Image classification data set "boardTrainingData" (mcwhorpj/boardTrainingData on GitHub). Class labels (6): Arduino Nano, Arduino Uno, Jetson Nano, Jetson Xavier NX, Raspberry Pi Three, Raspberry Pi Zero.

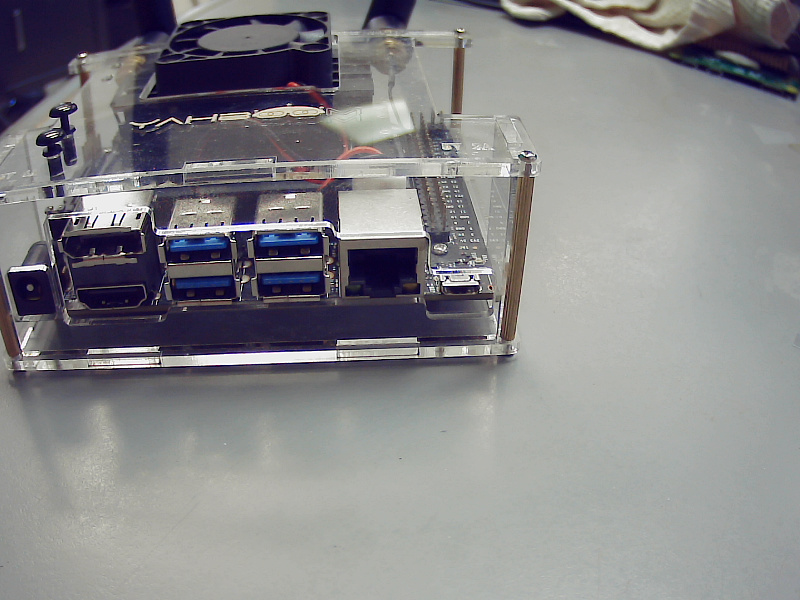
Label: Jetson Nano

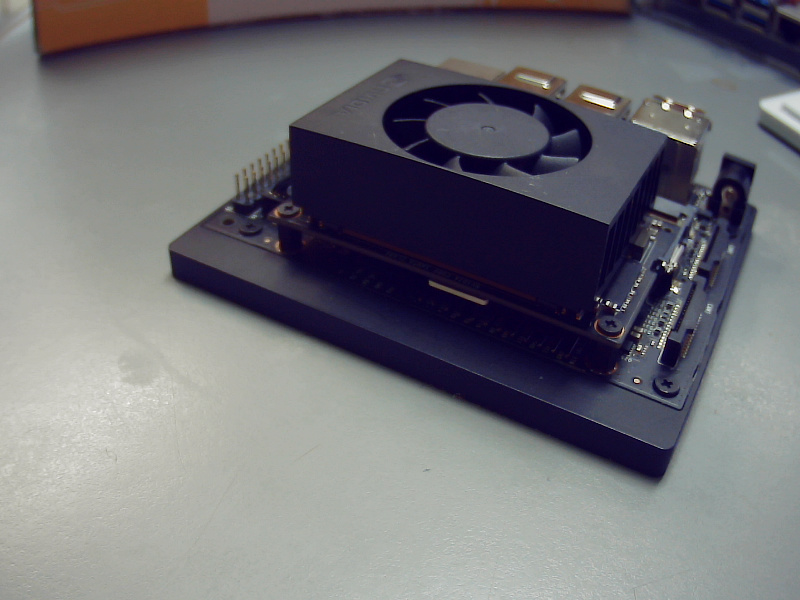
Label: Jetson Xavier NX

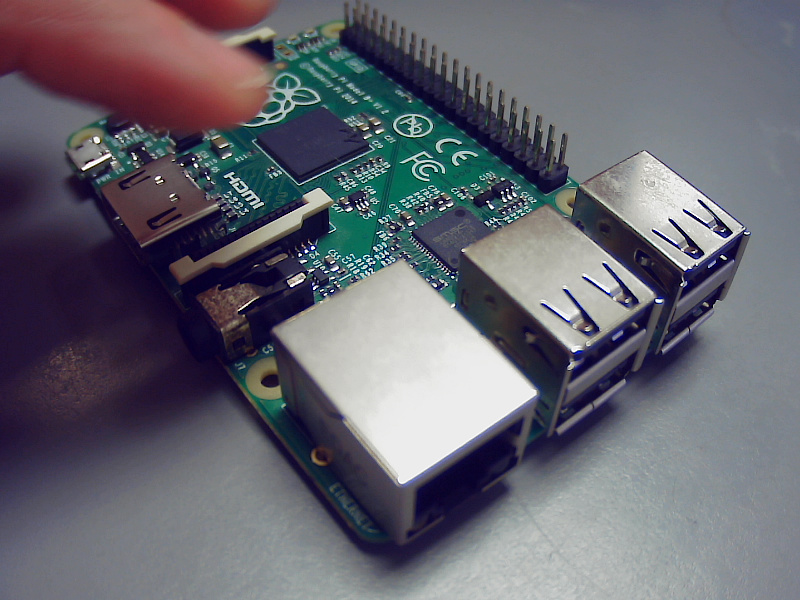
Label: Raspberry Pi Three

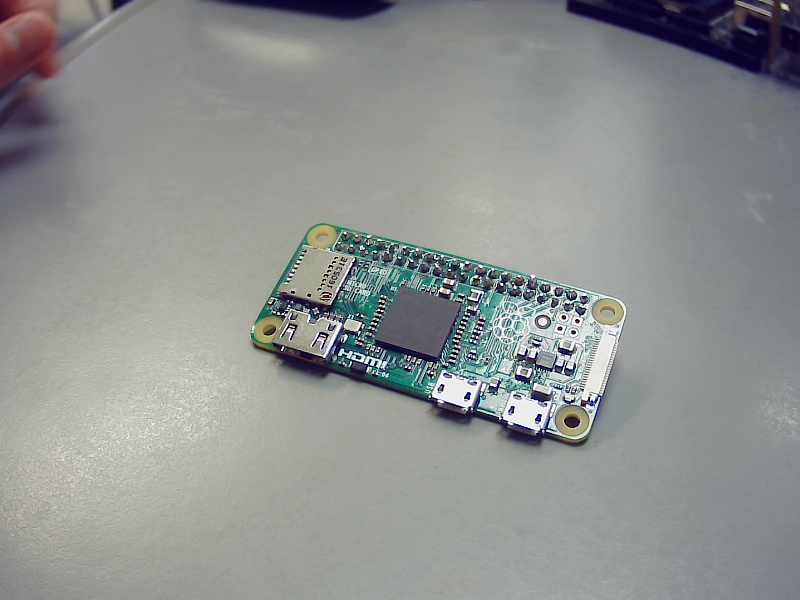
Label: Raspberry Pi Zero

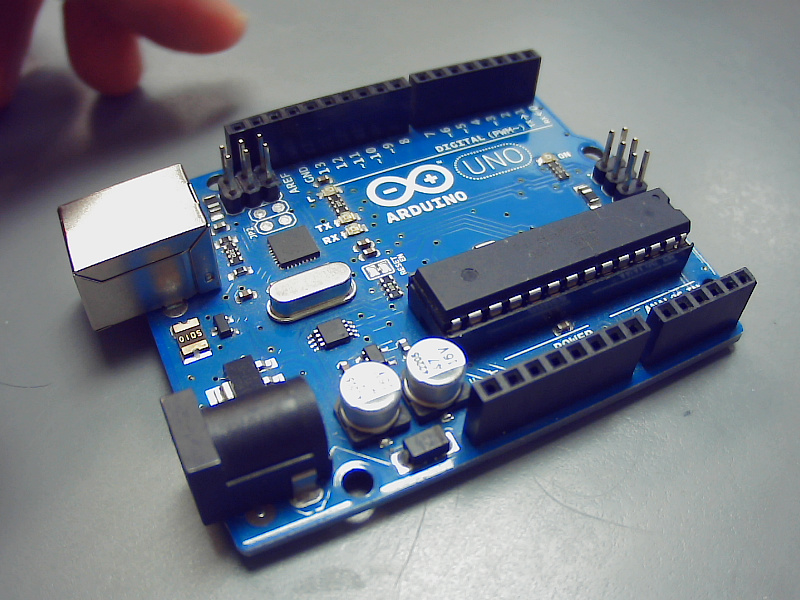
Label: Arduino Uno

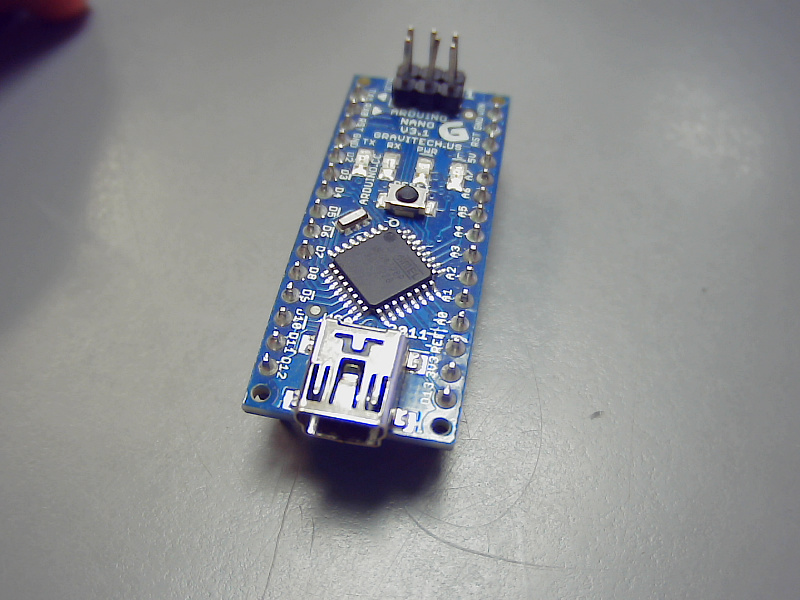
Label: Arduino Nano
